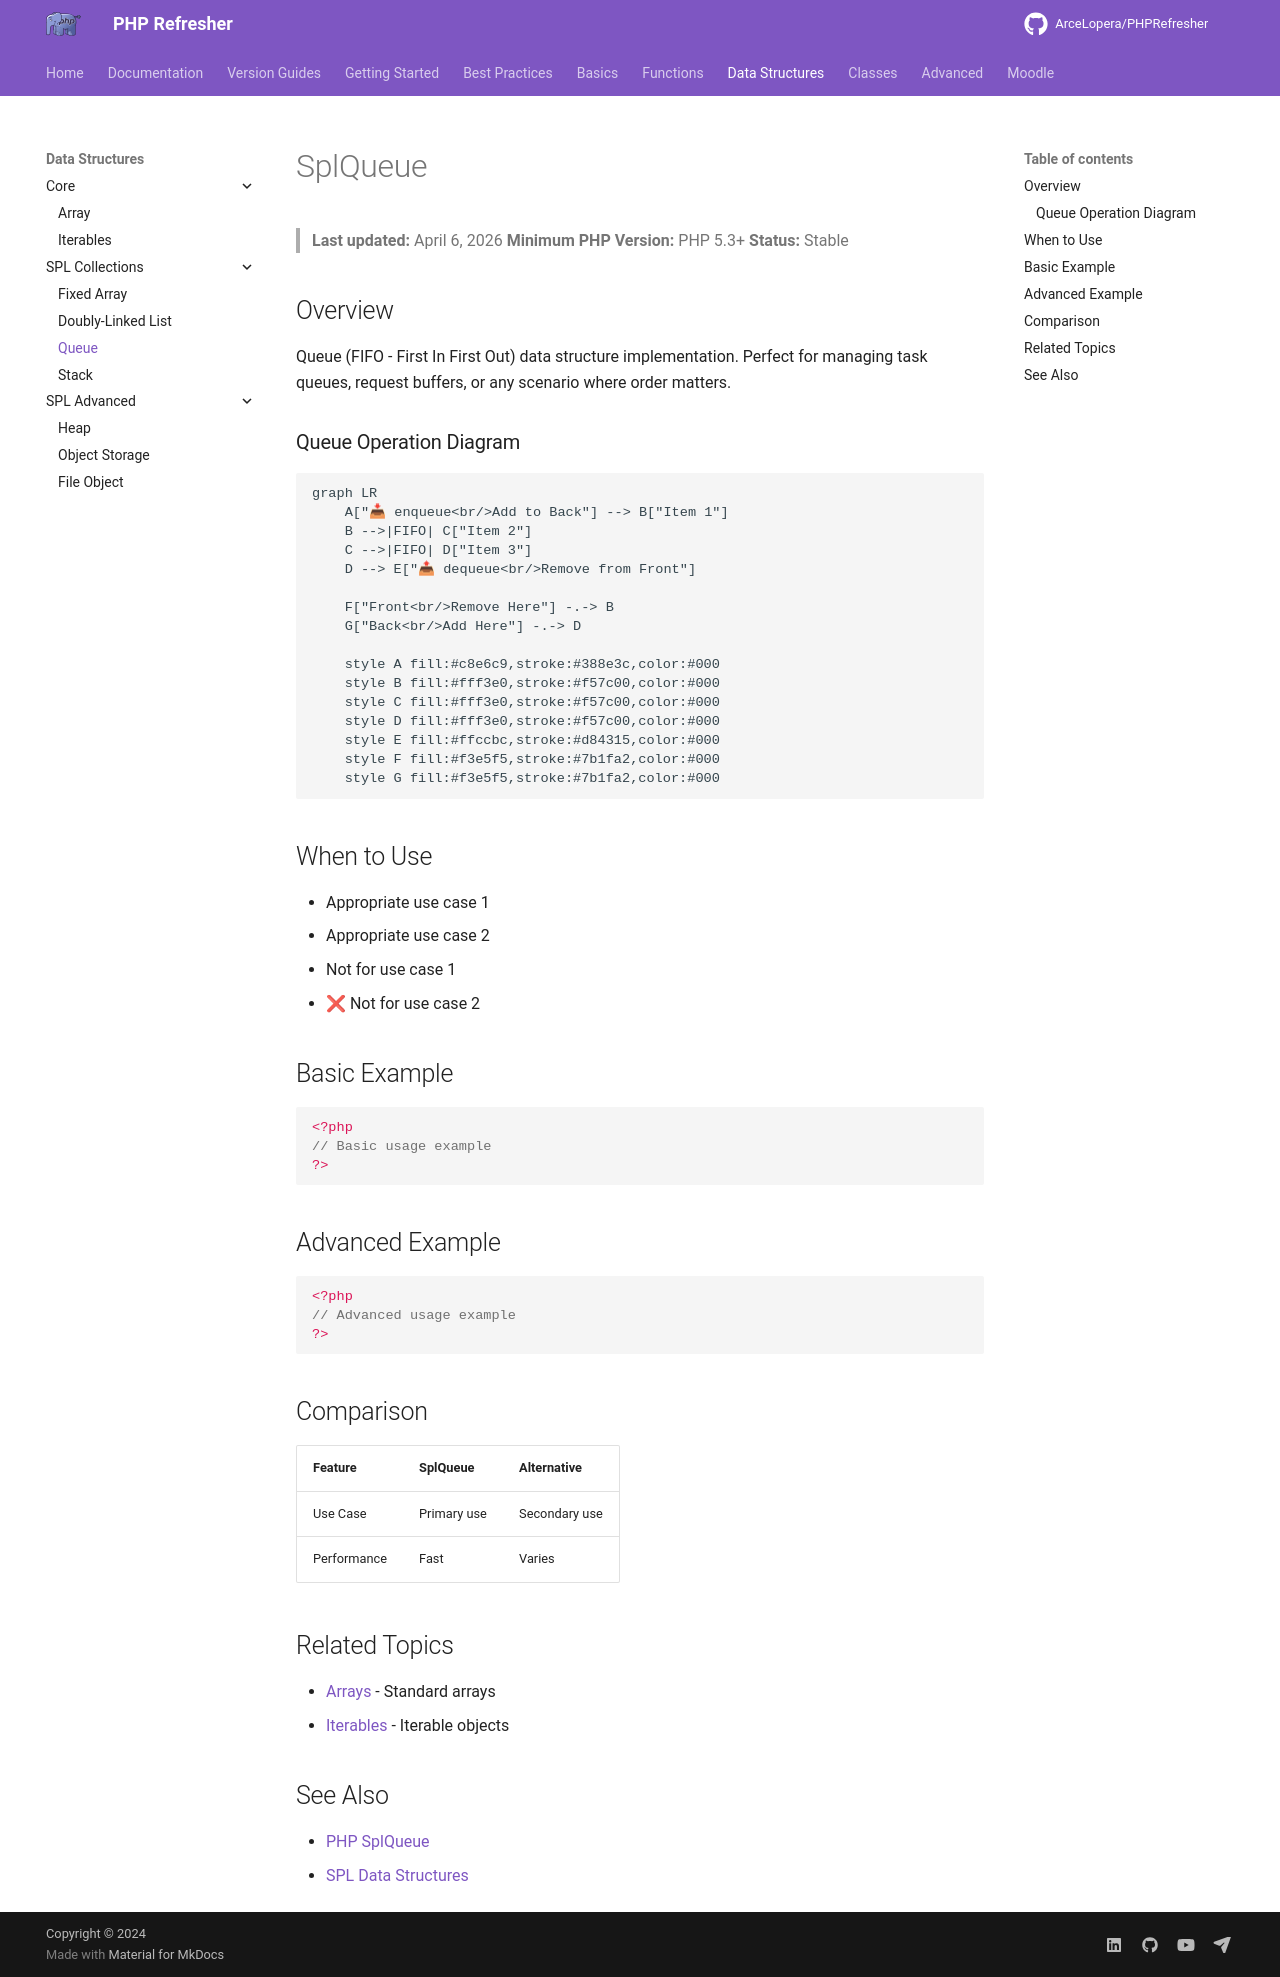

repository: ArceLopera/PHPRefresher · page: DS/phpSplQueue/index.html · generator: mkdocs

# SplQueue

> **Last updated:** April 6, 2026
> **Minimum PHP Version:** PHP 5.3+
> **Status:** Stable

## Overview

Queue (FIFO - First In First Out) data structure implementation. Perfect for managing task queues, request buffers, or any scenario where order matters.

### Queue Operation Diagram

```mermaid
graph LR
    A["📥 enqueue<br/>Add to Back"] --> B["Item 1"]
    B -->|FIFO| C["Item 2"]
    C -->|FIFO| D["Item 3"]
    D --> E["📤 dequeue<br/>Remove from Front"]
    
    F["Front<br/>Remove Here"] -.-> B
    G["Back<br/>Add Here"] -.-> D
    
    style A fill:#c8e6c9,stroke:#388e3c,color:#000
    style B fill:#fff3e0,stroke:#f57c00,color:#000
    style C fill:#fff3e0,stroke:#f57c00,color:#000
    style D fill:#fff3e0,stroke:#f57c00,color:#000
    style E fill:#ffccbc,stroke:#d84315,color:#000
    style F fill:#f3e5f5,stroke:#7b1fa2,color:#000
    style G fill:#f3e5f5,stroke:#7b1fa2,color:#000
```


## When to Use

-  Appropriate use case 1
-  Appropriate use case 2
-  Not for use case 1
- ❌ Not for use case 2

## Basic Example

```php
<?php
// Basic usage example
?>
```

## Advanced Example

```php
<?php
// Advanced usage example
?>
```

## Comparison

| Feature | SplQueue | Alternative |
|---------|---------|-------------|
| Use Case | Primary use | Secondary use |
| Performance | Fast | Varies |

## Related Topics

- [Arrays](phpArray.md) - Standard arrays
- [Iterables](phpIterables.md) - Iterable objects

## See Also

- [PHP SplQueue](https://www.php.net/manual/en/class.spl{title-lower}.php)
- [SPL Data Structures](https://www.php.net/manual/en/intro.spl.php)
